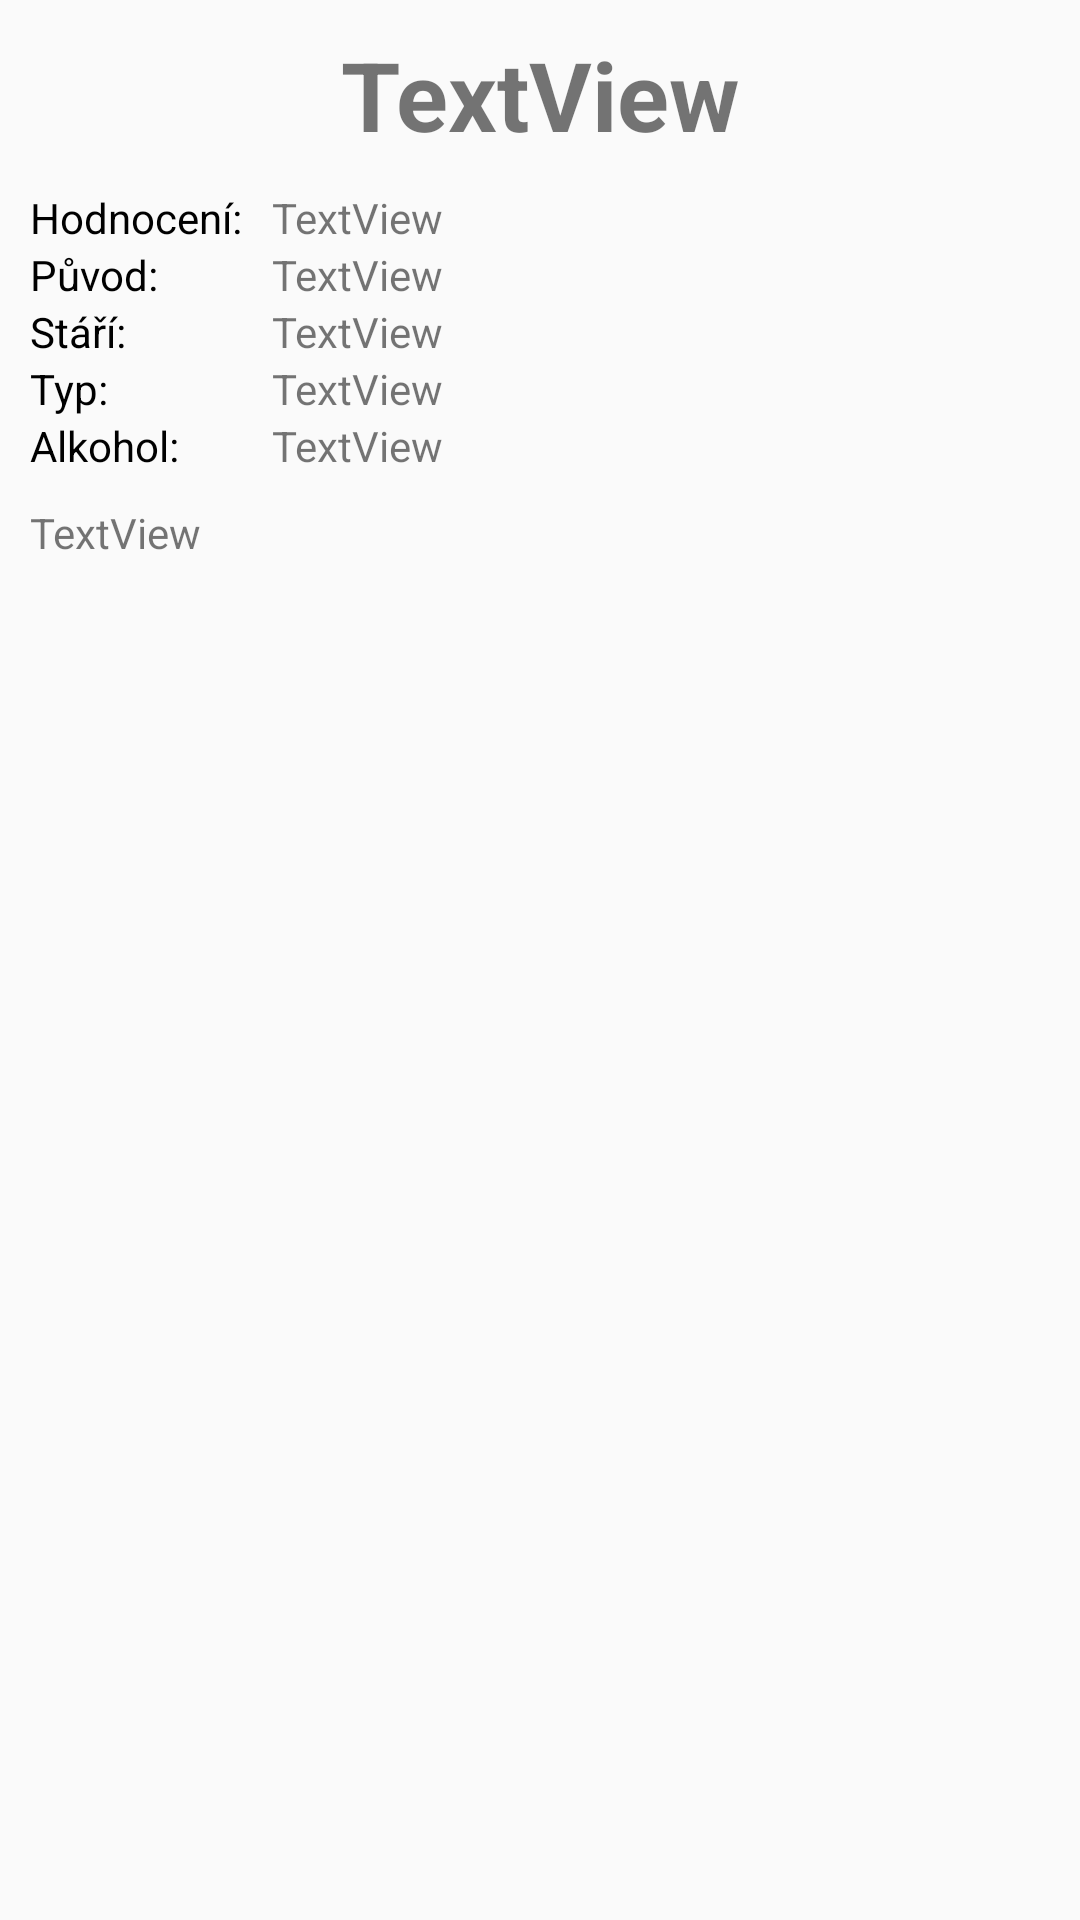

The Android layout XML behind this screen, and the referenced resources:
<!-- AndroidManifest.xml: application theme AppTheme -->
<!-- res/layout/activity_rum.xml -->
<?xml version="1.0" encoding="utf-8"?>
<LinearLayout xmlns:android="http://schemas.android.com/apk/res/android"
    xmlns:app="http://schemas.android.com/apk/res-auto"
    android:layout_width="match_parent"
    android:layout_height="match_parent"
    android:orientation="vertical">

    <ScrollView
        android:layout_width="match_parent"
        android:layout_height="match_parent">

        <LinearLayout
            android:id="@+id/linearLayout"
            android:layout_width="match_parent"
            android:layout_height="wrap_content"
            android:layout_margin="10sp"
            android:orientation="vertical">

            <TextView
                android:id="@+id/drinkName"
                android:layout_width="match_parent"
                android:layout_height="wrap_content"
                android:layout_marginBottom="10dp"
                android:gravity="center"
                android:text="TextView"
                android:textSize="32sp"
                android:textStyle="bold"
                app:fontFamily="sans-serif" />

            <TableLayout
                android:layout_width="match_parent"
                android:layout_height="match_parent"
                android:layout_marginBottom="10dp">

                <TableRow
                    android:layout_width="match_parent"
                    android:layout_height="wrap_content">

                    <TextView
                        android:layout_width="wrap_content"
                        android:layout_height="wrap_content"
                        android:layout_marginRight="10dp"
                        android:text="@string/rating"
                        android:textColor="#000" />

                    <TextView
                        android:id="@+id/drinkRating"
                        android:layout_width="wrap_content"
                        android:layout_height="wrap_content"
                        android:layout_gravity="center_vertical"
                        android:text="TextView" />

                </TableRow>

                <TableRow
                    android:layout_width="match_parent"
                    android:layout_height="wrap_content">

                    <TextView
                        android:layout_width="wrap_content"
                        android:layout_height="wrap_content"
                        android:layout_marginRight="10dp"
                        android:text="@string/drink_country"
                        android:textColor="#000" />

                    <TextView
                        android:id="@+id/drinkCountry"
                        android:layout_width="wrap_content"
                        android:layout_height="wrap_content"
                        android:text="TextView" />

                </TableRow>

                <TableRow
                    android:layout_width="match_parent"
                    android:layout_height="wrap_content">

                    <TextView
                        android:layout_width="wrap_content"
                        android:layout_height="wrap_content"
                        android:layout_marginRight="10dp"
                        android:text="@string/rum_years"
                        android:textColor="#000" />

                    <TextView
                        android:id="@+id/rumYears"
                        android:layout_width="wrap_content"
                        android:layout_height="wrap_content"
                        android:text="TextView" />

                </TableRow>

                <TableRow
                    android:layout_width="match_parent"
                    android:layout_height="wrap_content">

                    <TextView
                        android:layout_width="wrap_content"
                        android:layout_height="wrap_content"
                        android:layout_marginRight="10dp"
                        android:text="@string/rum_type"
                        android:textColor="#000" />

                    <TextView
                        android:id="@+id/rumType"
                        android:layout_width="wrap_content"
                        android:layout_height="wrap_content"
                        android:text="TextView" />

                </TableRow>

                <TableRow
                    android:layout_width="match_parent"
                    android:layout_height="wrap_content">

                    <TextView
                        android:layout_width="wrap_content"
                        android:layout_height="wrap_content"
                        android:layout_marginRight="10dp"
                        android:text="@string/drink_alcohol"
                        android:textColor="#000" />

                    <TextView
                        android:id="@+id/drinkAlcohol"
                        android:layout_width="wrap_content"
                        android:layout_height="wrap_content"
                        android:text="TextView" />

                </TableRow>

            </TableLayout>

            <TextView
                android:id="@+id/drinkDescription"
                android:layout_width="match_parent"
                android:layout_height="match_parent"
                android:layout_marginBottom="10dp"
                android:text="TextView" />

            <ImageView
                android:id="@+id/drinkImage"
                android:layout_width="match_parent"
                android:layout_height="wrap_content" />

        </LinearLayout>

    </ScrollView>

</LinearLayout>
<!-- resources referenced by this layout -->
<resources>
  <string name="drink_alcohol">Alkohol:</string>
  <string name="drink_country">Původ:</string>
  <string name="rating">Hodnocení:</string>
  <string name="rum_type">Typ:</string>
  <string name="rum_years">Stáří:</string>
  <style name="AppTheme" parent="Theme.AppCompat.Light.DarkActionBar">
          
          <item name="colorPrimary">@color/colorDarkBgr</item>
          <item name="colorPrimaryDark">@color/colorVeryDarkBgr</item>
          <item name="colorAccent">@color/colorOrange</item>
      </style>
  <color name="colorDarkBgr">#D3CEA6</color>
  <color name="colorVeryDarkBgr">#202020</color>
  <color name="colorOrange">#F3920C</color>
</resources>
